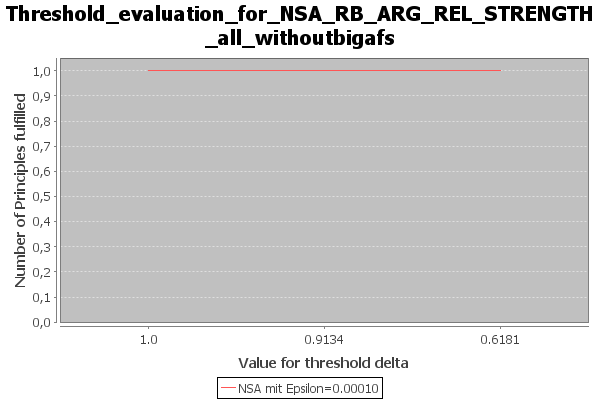

Values plotted in this chart, from the file beside it:
Bezeichnung, Value for threshold delta, Number of Principles fulfilled, principles_fulfilled, principles_not_fulfilled
NSA mit Epsilon=0.00010, 1.0, 1, {I-Maximality}, {Strong Admissibility / Reinstatement / …
NSA mit Epsilon=0.00010, 0.9134, 1, {I-Maximality}, {Strong Admissibility / Reinstatement / …
NSA mit Epsilon=0.00010, 0.6181, 1, {I-Maximality}, {Strong Admissibility / Reinstatement / …
